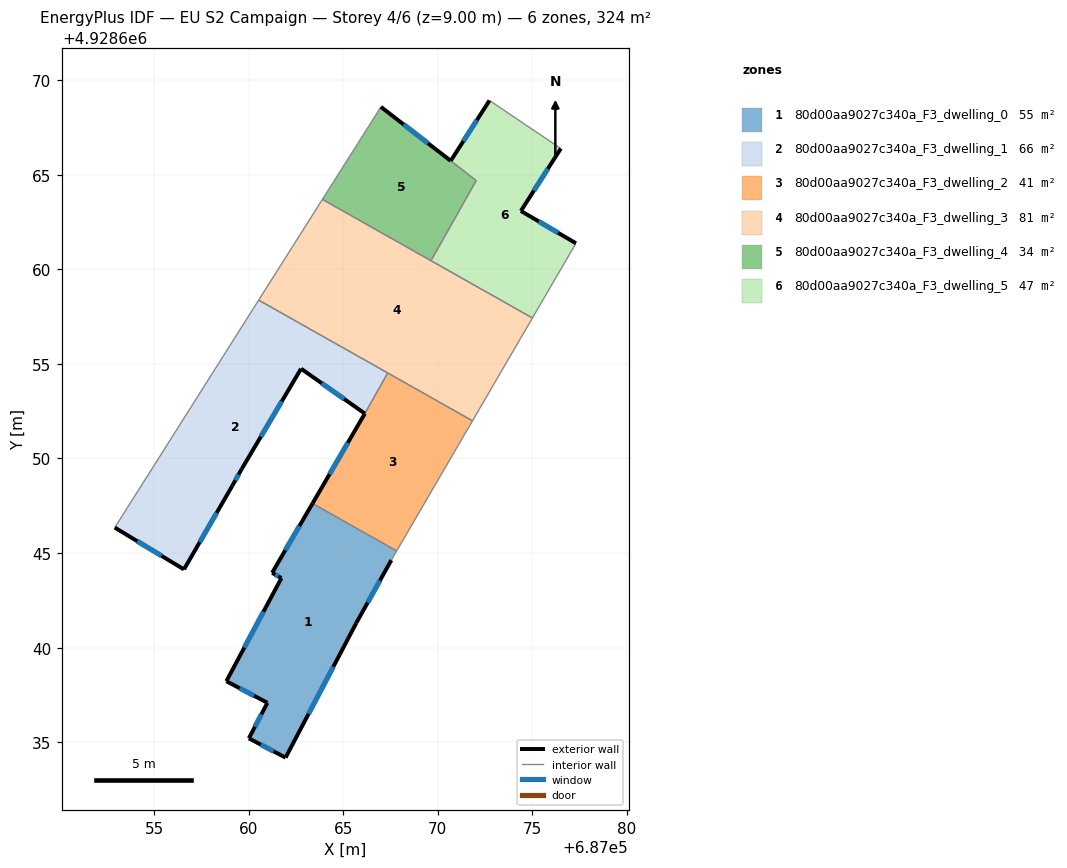
=== STOREY PLAN SPEC (per zone: floor XY polygon, exterior-wall plan segments, windows/doors) ===
zone 1: 80d00aa9027c340a_F3_dwelling_0  (54.7 m²)
  floor: (687067.83, 4928645.11) (687067.54, 4928644.63) (687065.69, 4928641.31) (687061.95, 4928634.19) (687060.01, 4928635.21) (687060.99, 4928637.09) (687058.82, 4928638.23) (687061.73, 4928643.68) (687061.24, 4928643.96) (687063.38, 4928647.62)
  exterior wall: (687060.99, 4928637.09) – (687060.01, 4928635.21)  [2.1 m]
    window: (687060.68, 4928636.48) – (687060.33, 4928635.82)  [0.8 m²]
  exterior wall: (687058.82, 4928638.23) – (687060.99, 4928637.09)  [2.5 m]
    window: (687059.53, 4928637.86) – (687060.29, 4928637.46)  [0.9 m²]
  exterior wall: (687061.73, 4928643.68) – (687058.82, 4928638.23)  [6.2 m]
    window: (687060.79, 4928641.90) – (687059.77, 4928640.00)  [2.3 m²]
  exterior wall: (687061.24, 4928643.96) – (687061.73, 4928643.68)  [0.6 m]
    window: (687061.40, 4928643.87) – (687061.57, 4928643.77)  [0.2 m²]
  exterior wall: (687063.38, 4928647.62) – (687061.24, 4928643.96)  [4.2 m]
    window: (687062.68, 4928646.43) – (687061.94, 4928645.15)  [1.6 m²]
  exterior wall: (687065.69, 4928641.31) – (687067.54, 4928644.63)  [3.8 m]
    window: (687066.30, 4928642.39) – (687066.94, 4928643.55)  [1.4 m²]
  exterior wall: (687061.95, 4928634.19) – (687065.69, 4928641.31)  [8.0 m]
    window: (687063.17, 4928636.50) – (687064.48, 4928638.99)  [2.9 m²]
  exterior wall: (687060.01, 4928635.21) – (687061.95, 4928634.19)  [2.2 m]
    window: (687060.64, 4928634.88) – (687061.32, 4928634.52)  [0.8 m²]
  interior walls: 2
zone 2: 80d00aa9027c340a_F3_dwelling_1  (66.4 m²)
  floor: (687067.35, 4928654.52) (687066.14, 4928652.38) (687062.77, 4928654.75) (687059.62, 4928649.43) (687059.14, 4928648.57) (687056.58, 4928644.14) (687052.92, 4928646.35) (687060.53, 4928658.37)
  exterior wall: (687062.77, 4928654.75) – (687066.14, 4928652.38)  [4.1 m]
    window: (687063.87, 4928653.98) – (687065.05, 4928653.15)  [1.5 m²]
  exterior wall: (687059.62, 4928649.43) – (687062.77, 4928654.75)  [6.2 m]
    window: (687060.65, 4928651.16) – (687061.75, 4928653.02)  [2.3 m²]
  exterior wall: (687059.14, 4928648.57) – (687059.62, 4928649.43)  [1.0 m]
    window: (687059.30, 4928648.85) – (687059.47, 4928649.15)  [0.4 m²]
  exterior wall: (687056.58, 4928644.14) – (687059.14, 4928648.57)  [5.1 m]
    window: (687057.42, 4928645.58) – (687058.31, 4928647.13)  [1.9 m²]
  exterior wall: (687052.92, 4928646.35) – (687056.58, 4928644.14)  [4.3 m]
    window: (687054.11, 4928645.63) – (687055.39, 4928644.86)  [1.6 m²]
  interior walls: 3
zone 3: 80d00aa9027c340a_F3_dwelling_2  (40.7 m²)
  floor: (687071.83, 4928651.99) (687067.83, 4928645.11) (687063.38, 4928647.62) (687066.14, 4928652.38) (687067.35, 4928654.52)
  exterior wall: (687066.14, 4928652.38) – (687063.38, 4928647.62)  [5.5 m]
    window: (687065.24, 4928650.83) – (687064.28, 4928649.17)  [2.0 m²]
  interior walls: 4
zone 4: 80d00aa9027c340a_F3_dwelling_3  (81.0 m²)
  floor: (687075.00, 4928657.43) (687071.83, 4928651.99) (687060.53, 4928658.37) (687063.90, 4928663.70)
  interior walls: 6
zone 5: 80d00aa9027c340a_F3_dwelling_4  (34.4 m²)
  floor: (687070.68, 4928665.74) (687072.03, 4928664.69) (687069.64, 4928660.46) (687063.90, 4928663.70) (687066.99, 4928668.59)
  exterior wall: (687070.68, 4928665.74) – (687066.99, 4928668.59)  [4.7 m]
    window: (687069.48, 4928666.66) – (687068.19, 4928667.66)  [1.7 m²]
  interior walls: 4
zone 6: 80d00aa9027c340a_F3_dwelling_5  (46.6 m²)
  floor: (687076.50, 4928666.39) (687074.39, 4928663.09) (687077.30, 4928661.38) (687075.00, 4928657.43) (687069.64, 4928660.46) (687072.03, 4928664.70) (687070.68, 4928665.74) (687072.73, 4928668.93)
  exterior wall: (687072.73, 4928668.93) – (687070.68, 4928665.74)  [3.8 m]
    window: (687072.07, 4928667.89) – (687071.35, 4928666.77)  [1.4 m²]
  exterior wall: (687074.39, 4928663.09) – (687076.50, 4928666.39)  [3.9 m]
    window: (687075.08, 4928664.16) – (687075.82, 4928665.31)  [1.4 m²]
  exterior wall: (687077.30, 4928661.38) – (687074.39, 4928663.09)  [3.4 m]
    window: (687076.36, 4928661.93) – (687075.34, 4928662.53)  [1.2 m²]
  interior walls: 5

=== DERIVED (storey summary) ===
Building: EU S2 Campaign
Storey: 4 of 6  (floor level z = 9.00 m)
Storey gross floor area: 323.8 m²
Zones on this storey: 6
  - 80d00aa9027c340a_F3_dwelling_0: floor 54.7 m²; exterior wall 29.6 m (88.8 m²); 8 window(s) 10.8 m²; WWR 12.2%
  - 80d00aa9027c340a_F3_dwelling_1: floor 66.4 m²; exterior wall 20.7 m (62.0 m²); 5 window(s) 7.6 m²; WWR 12.2%
  - 80d00aa9027c340a_F3_dwelling_2: floor 40.7 m²; exterior wall 5.5 m (16.5 m²); 1 window(s) 2.0 m²; WWR 12.2%
  - 80d00aa9027c340a_F3_dwelling_3: floor 81.0 m²
  - 80d00aa9027c340a_F3_dwelling_4: floor 34.4 m²; exterior wall 4.7 m (14.0 m²); 1 window(s) 1.7 m²; WWR 12.2%
  - 80d00aa9027c340a_F3_dwelling_5: floor 46.6 m²; exterior wall 11.1 m (33.3 m²); 3 window(s) 4.1 m²; WWR 12.2%
Zone adjacency (shared interzone walls):
  - 80d00aa9027c340a_F3_dwelling_0 ↔ 80d00aa9027c340a_F3_dwelling_2
  - 80d00aa9027c340a_F3_dwelling_1 ↔ 80d00aa9027c340a_F3_dwelling_2
  - 80d00aa9027c340a_F3_dwelling_1 ↔ 80d00aa9027c340a_F3_dwelling_3
  - 80d00aa9027c340a_F3_dwelling_2 ↔ 80d00aa9027c340a_F3_dwelling_3
  - 80d00aa9027c340a_F3_dwelling_3 ↔ 80d00aa9027c340a_F3_dwelling_4
  - 80d00aa9027c340a_F3_dwelling_3 ↔ 80d00aa9027c340a_F3_dwelling_5
  - 80d00aa9027c340a_F3_dwelling_4 ↔ 80d00aa9027c340a_F3_dwelling_5